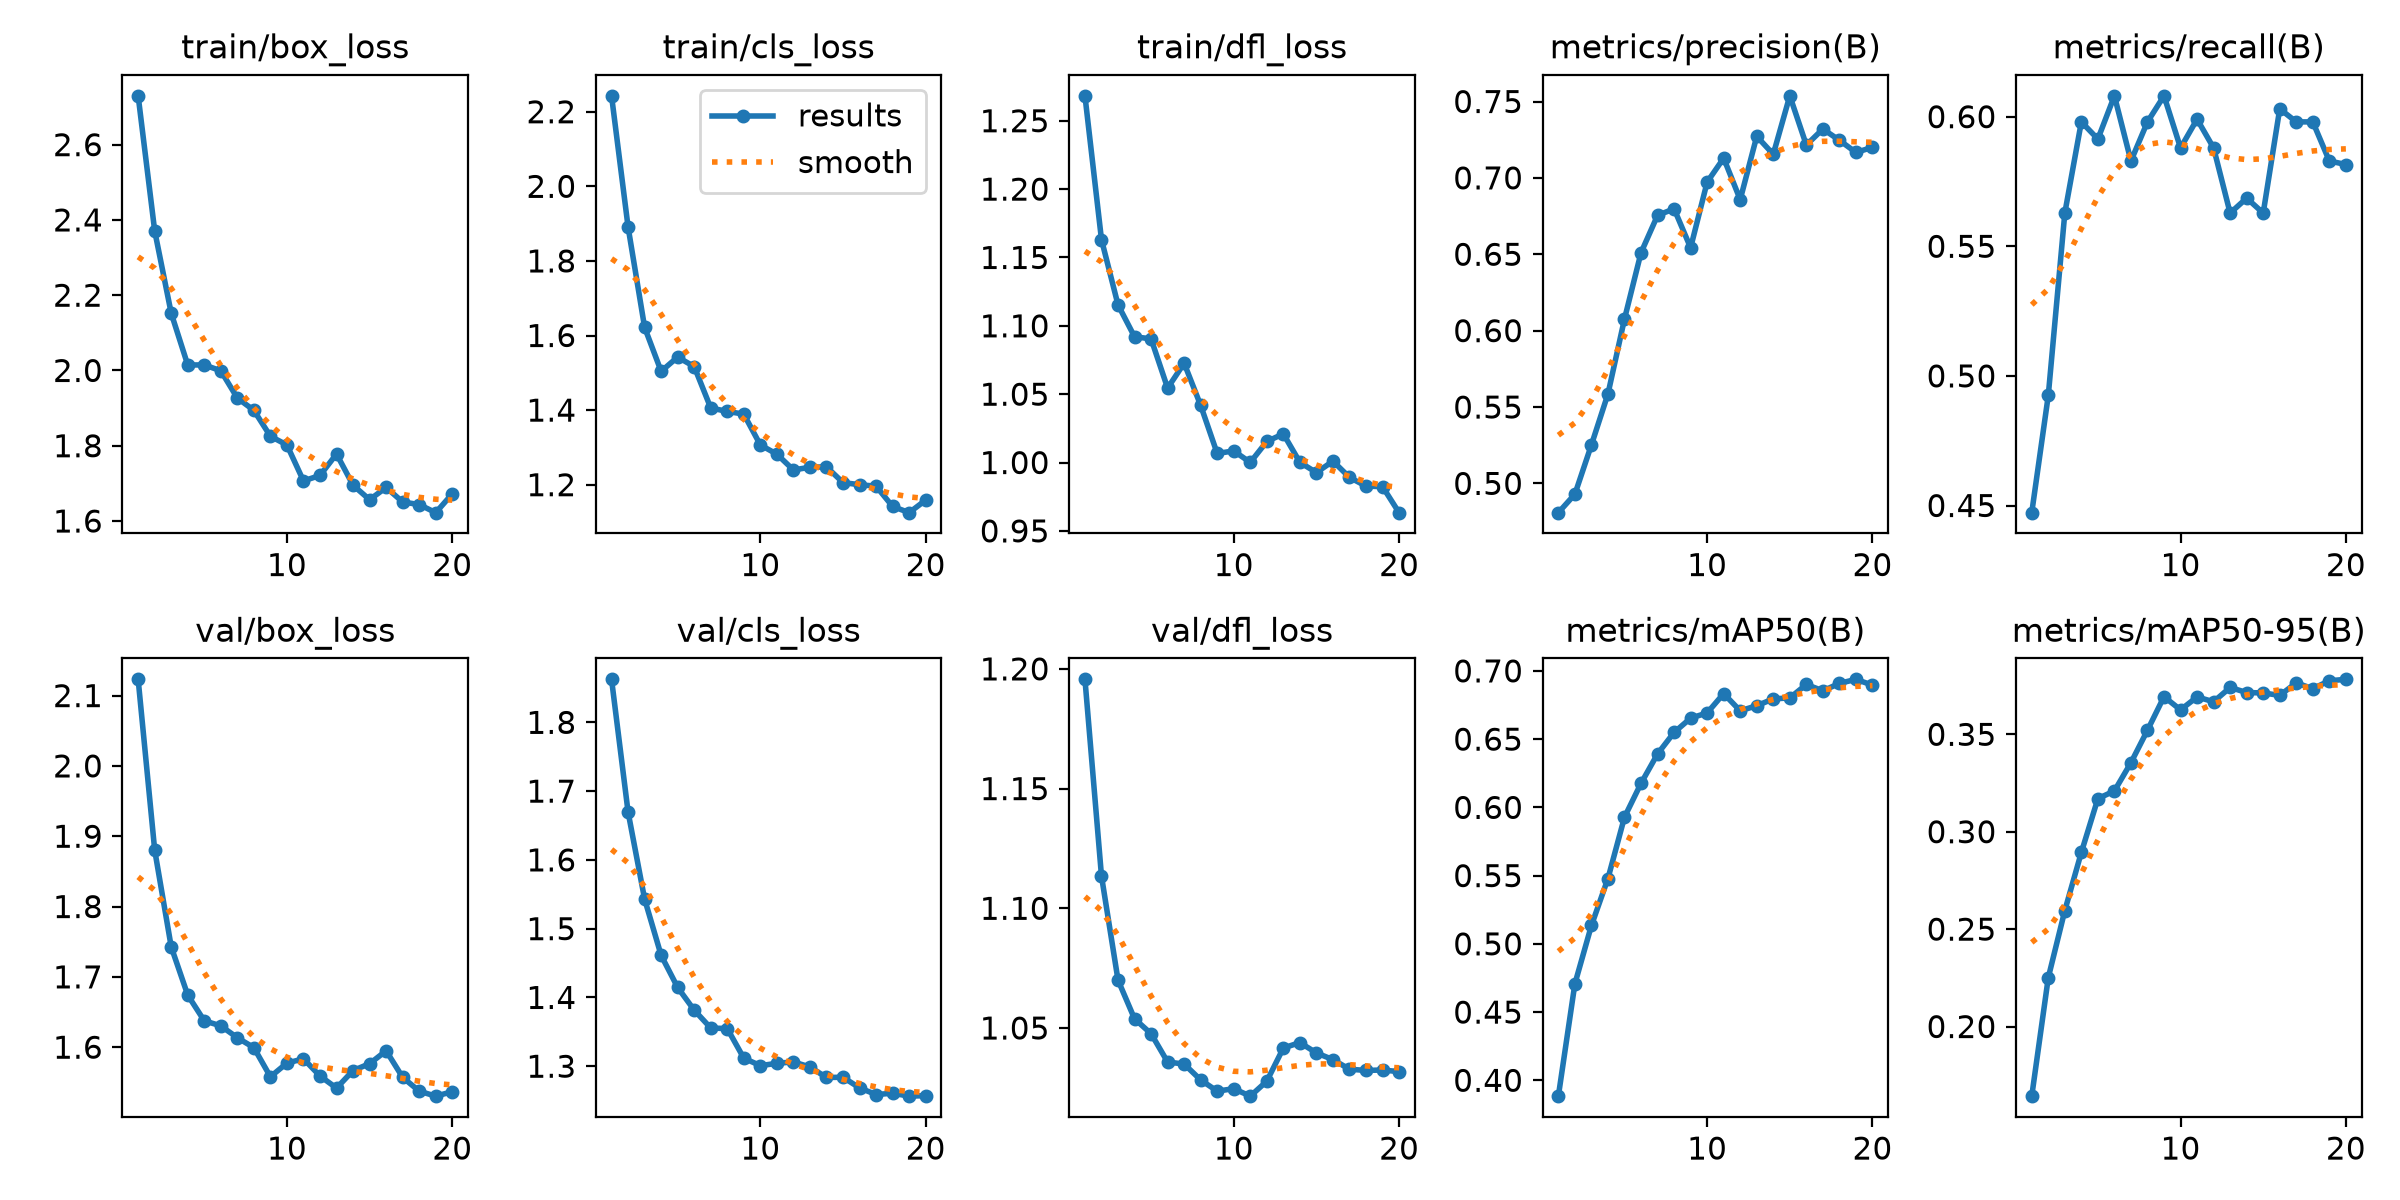

Source data for this figure (header and first rows):
epoch, time, train/box_loss, train/cls_loss, train/dfl_loss, metrics/precision(B), metrics/recall(B), metrics/mAP50(B), metrics/mAP50-95(B), val/box_loss, val/cls_loss, val/dfl_loss, lr/pg0, lr/pg1, lr/pg2
1, 20.83, 2.73, 2.243, 1.268, 0.4808, 0.4472, 0.3884, 0.1643, 2.123, 1.863, 1.196, 0.001625, 0.001625, 0.06913
2, 41.69, 2.371, 1.891, 1.163, 0.4929, 0.4925, 0.4707, 0.2251, 1.88, 1.67, 1.113, 0.003129, 0.003129, 0.0373
3, 62.27, 2.152, 1.622, 1.115, 0.5252, 0.5628, 0.5134, 0.2595, 1.743, 1.543, 1.07, 0.004467, 0.004467, 0.005301
4, 83.01, 2.015, 1.504, 1.092, 0.5585, 0.598, 0.5478, 0.2894, 1.674, 1.461, 1.054, 0.004257, 0.004257, 0.004257
5, 103.8, 2.015, 1.542, 1.09, 0.6076, 0.5914, 0.5928, 0.317, 1.637, 1.414, 1.048, 0.00401, 0.00401, 0.00401
6, 124.4, 1.999, 1.517, 1.054, 0.651, 0.608, 0.6176, 0.321, 1.63, 1.381, 1.036, 0.003762, 0.003762, 0.003762
7, 145.1, 1.927, 1.406, 1.073, 0.6754, 0.5829, 0.6392, 0.3354, 1.613, 1.356, 1.035, 0.003515, 0.003515, 0.003515
8, 165.8, 1.894, 1.396, 1.042, 0.6798, 0.598, 0.6549, 0.3521, 1.599, 1.355, 1.028, 0.003268, 0.003268, 0.003268
9, 186.4, 1.825, 1.389, 1.007, 0.6542, 0.608, 0.6654, 0.3693, 1.558, 1.312, 1.024, 0.00302, 0.00302, 0.00302
10, 207.1, 1.802, 1.307, 1.009, 0.6972, 0.5879, 0.6692, 0.3625, 1.577, 1.301, 1.025, 0.002772, 0.002772, 0.002772
11, 227.1, 1.707, 1.282, 1, 0.7129, 0.599, 0.6834, 0.3692, 1.583, 1.304, 1.022, 0.002525, 0.002525, 0.002525
12, 247, 1.721, 1.24, 1.015, 0.6857, 0.5879, 0.6707, 0.3667, 1.559, 1.306, 1.028, 0.002278, 0.002278, 0.002278
13, 267.2, 1.778, 1.247, 1.021, 0.7272, 0.5628, 0.6745, 0.374, 1.542, 1.299, 1.042, 0.00203, 0.00203, 0.00203
14, 287.4, 1.695, 1.248, 1, 0.7155, 0.5686, 0.6795, 0.3714, 1.567, 1.284, 1.044, 0.001783, 0.001783, 0.001783
15, 307.6, 1.657, 1.206, 0.9926, 0.7537, 0.5628, 0.6802, 0.3712, 1.577, 1.284, 1.04, 0.001535, 0.001535, 0.001535
16, 328.3, 1.689, 1.2, 1.001, 0.7215, 0.603, 0.6901, 0.37, 1.595, 1.268, 1.037, 0.001288, 0.001288, 0.001288
17, 347.1, 1.651, 1.196, 0.9891, 0.732, 0.598, 0.6854, 0.3764, 1.557, 1.259, 1.033, 0.00104, 0.00104, 0.00104
18, 363.5, 1.644, 1.142, 0.9828, 0.7246, 0.598, 0.6908, 0.3734, 1.537, 1.261, 1.032, 0.0007925, 0.0007925, 0.0007925
19, 380.2, 1.622, 1.125, 0.9824, 0.7167, 0.5829, 0.6938, 0.3775, 1.53, 1.256, 1.032, 0.000545, 0.000545, 0.000545
20, 396.8, 1.672, 1.159, 0.9633, 0.72, 0.5816, 0.6895, 0.3782, 1.537, 1.257, 1.032, 0.0002975, 0.0002975, 0.0002975
